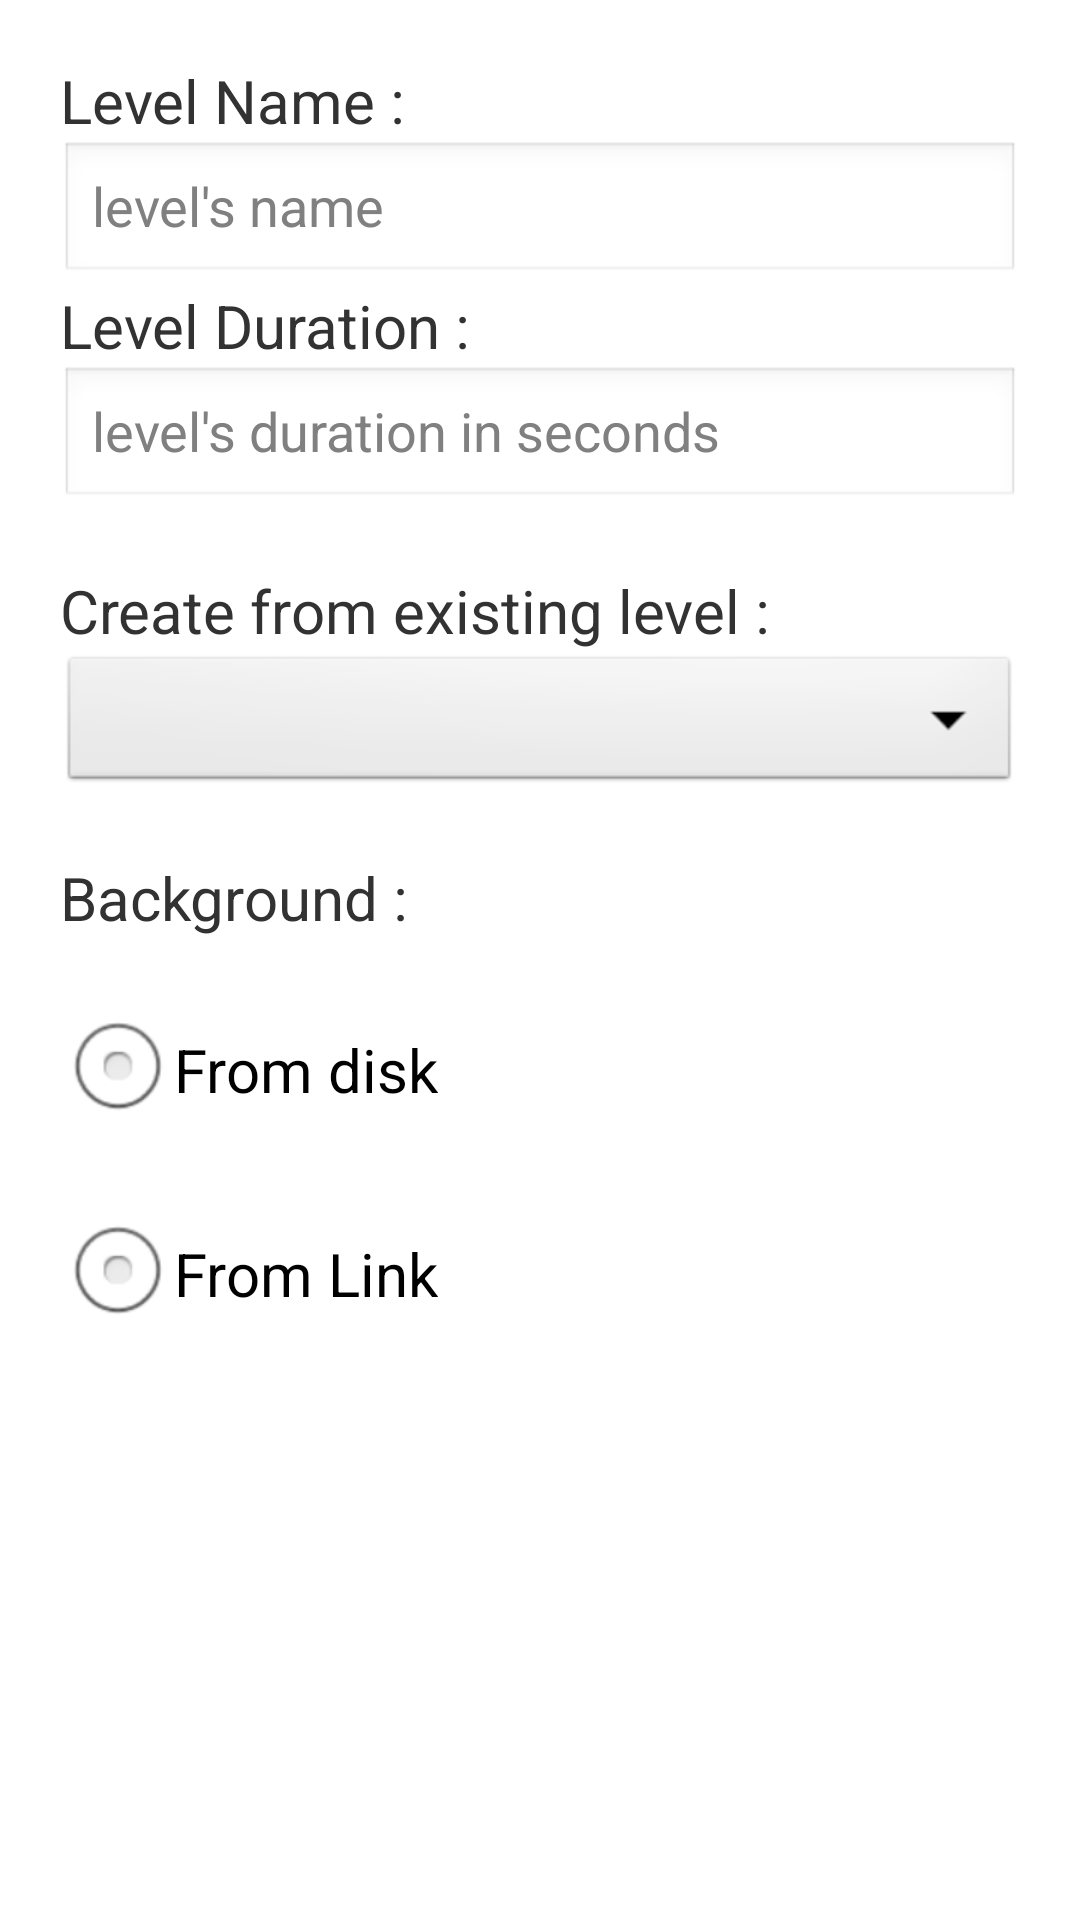

Reconstruct the res/layout file that produces this screen, plus the resources it refers to.
<!-- AndroidManifest.xml: application theme AppTheme -->
<!-- res/layout/dialog_new_level.xml -->
<?xml version="1.0" encoding="utf-8"?>
<TableLayout xmlns:android="http://schemas.android.com/apk/res/android"
    android:layout_width="match_parent"
    android:layout_height="match_parent"
    android:background="@android:color/white"
    android:orientation="vertical"
    android:padding="20dp" >

    <TableLayout>

        <TextView
            android:id="@+id/dialog_new_level_text_level_name"
            android:layout_width="wrap_content"
            android:layout_height="wrap_content"
            android:text="@string/new_level_dialog_text_level_name"
            android:textSize="20sp" />

        <EditText
            android:id="@+id/dialog_new_level_level_name"
            android:layout_width="wrap_content"
            android:layout_height="wrap_content"
            android:hint="@string/new_level_dialog_hint_level_name"
            android:inputType="text"
            android:singleLine="true" />
    </TableLayout>

    <TableLayout>

        <TextView
            android:id="@+id/dialog_new_level_text_level_duration"
            android:layout_width="wrap_content"
            android:layout_height="wrap_content"
            android:text="@string/new_level_dialog_text_level_duration"
            android:textSize="20sp" />

        <EditText
            android:id="@+id/dialog_new_level_level_duration"
            android:layout_width="wrap_content"
            android:layout_height="wrap_content"
            android:hint="@string/new_level_dialog_hint_level_duration"
            android:inputType="numberDecimal"
            android:singleLine="true" />
    </TableLayout>

    <TableLayout>

        <TextView
            android:id="@+id/dialog_new_level_text_spinner"
            android:layout_width="wrap_content"
            android:layout_height="wrap_content"
            android:layout_marginTop="20dp"
            android:text="@string/new_level_dialog_text_spinner"
            android:textSize="20sp" />

        <Spinner
            android:id="@+id/dialog_new_spinner"
            android:layout_width="wrap_content"
            android:layout_height="wrap_content" />
    </TableLayout>

    <TableLayout>

        <TextView
            android:id="@+id/dialog_new_level_text_background"
            android:layout_width="wrap_content"
            android:layout_height="wrap_content"
            android:layout_marginTop="20dp"
            android:text="@string/new_level_dialog_text_background"
            android:textSize="20sp" />

        <RadioGroup
            android:id="@+id/dialog_new_level_radiogroup"
            android:layout_width="wrap_content"
            android:layout_height="wrap_content" >

            <RadioButton
                android:id="@+id/dialog_new_level_radiobutton_fromdisk"
                android:layout_width="wrap_content"
                android:layout_height="wrap_content"
                android:layout_marginTop="20dp"
                android:text="@string/new_level_dialog_text_radiobutton_fromdisk"
                android:textSize="20sp" />

            <RadioButton
                android:id="@+id/dialog_new_level_radiobutton_fromlink"
                android:layout_width="wrap_content"
                android:layout_height="wrap_content"
                android:layout_marginTop="20dp"
                android:text="@string/new_level_dialog_text_radiobutton_fromlink"
                android:textSize="20sp" />
        </RadioGroup>
    </TableLayout>

    <TableLayout>

        <ImageView
            android:id="@+id/dialog_new_level_imagepreview_fromdisk"
            android:layout_width="wrap_content"
            android:layout_height="wrap_content"
            android:layout_marginTop="20dp" />
    </TableLayout>

</TableLayout>
<!-- resources referenced by this layout -->
<resources>
  <string name="new_level_dialog_hint_level_duration">level\'s duration in seconds</string>
  <string name="new_level_dialog_hint_level_name">level\'s name</string>
  <string name="new_level_dialog_text_background">Background : </string>
  <string name="new_level_dialog_text_level_duration">Level Duration : </string>
  <string name="new_level_dialog_text_level_name">Level Name : </string>
  <string name="new_level_dialog_text_radiobutton_fromdisk">From disk </string>
  <string name="new_level_dialog_text_radiobutton_fromlink">From Link</string>
  <string name="new_level_dialog_text_spinner">Create from existing level : </string>
  <style name="AppTheme" parent="AppBaseTheme">
          
      </style>
  <style name="AppBaseTheme" parent="android:Theme.Light">
          
      </style>
</resources>
